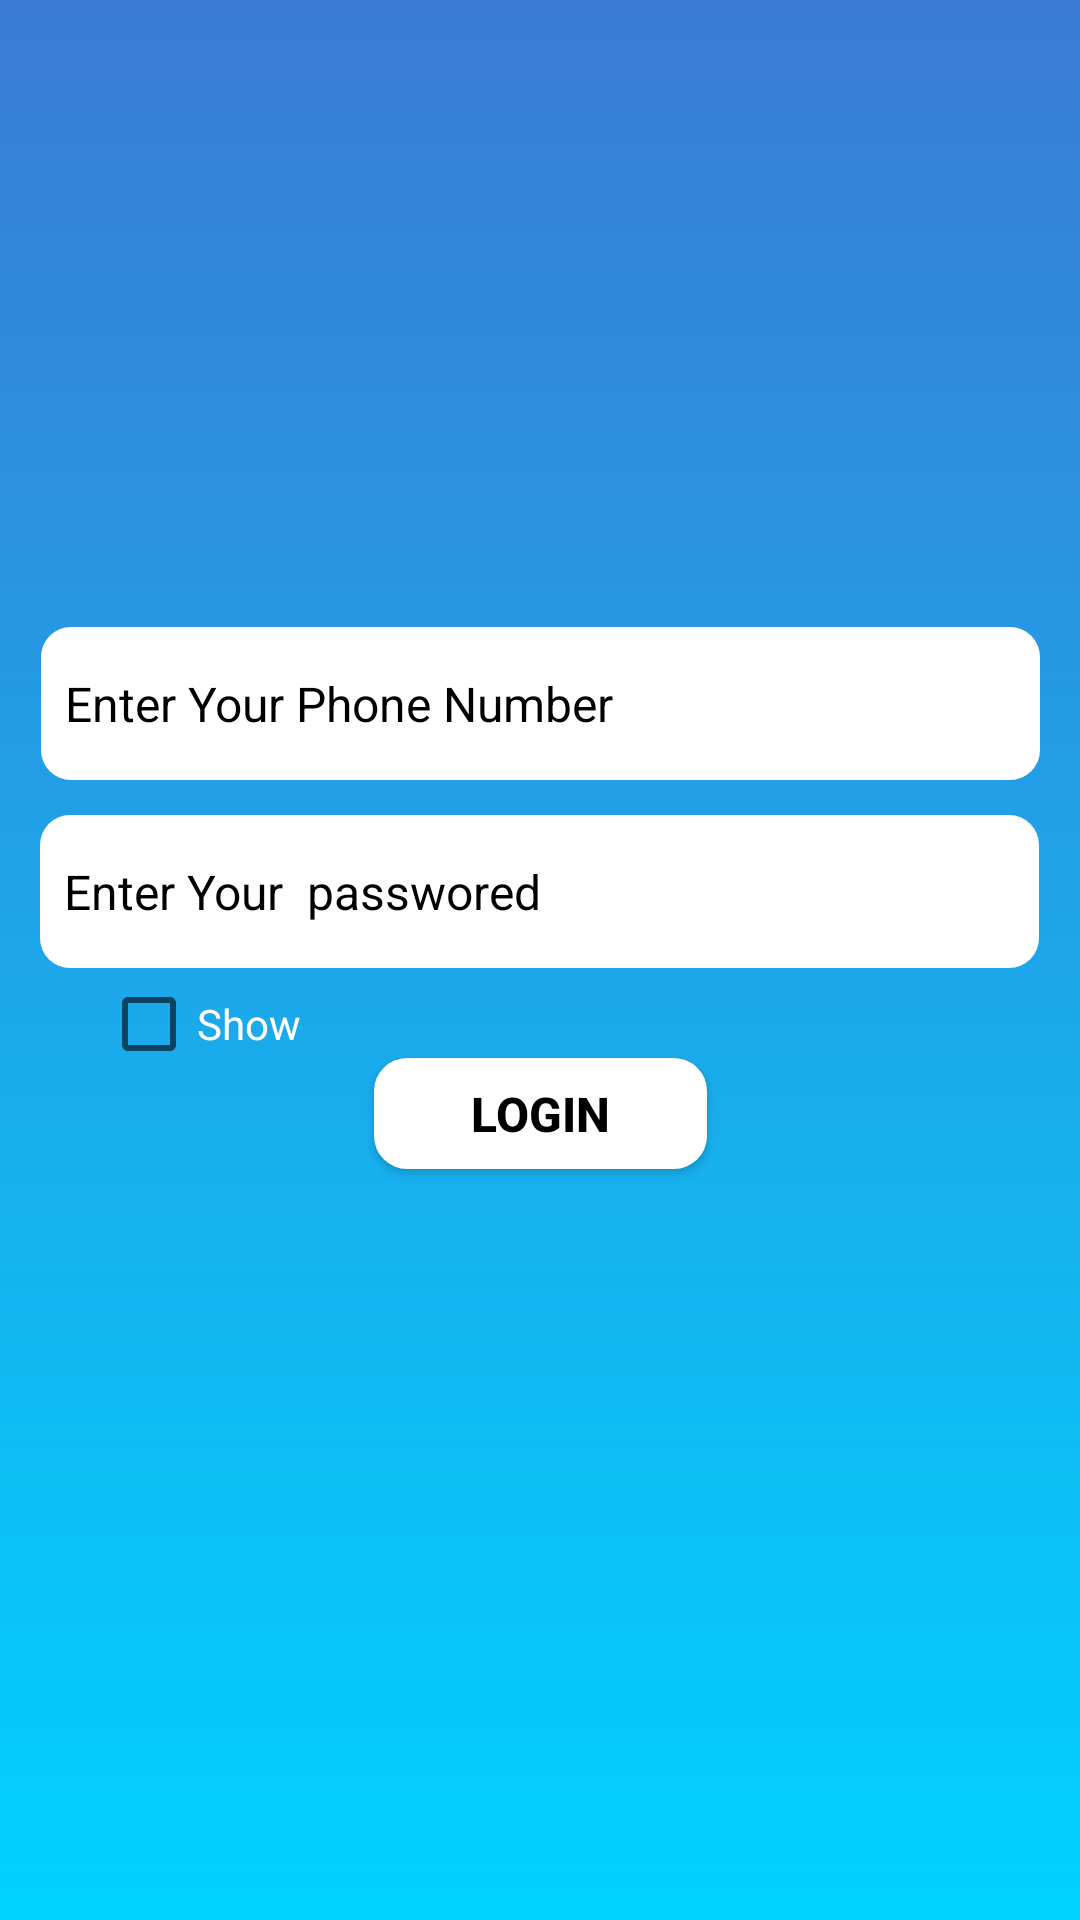

Produce the Android XML layout that renders to this screen, including the resource entries it uses.
<!-- AndroidManifest.xml: application theme MyMaterialTheme -->
<!-- res/layout/activity_admin_login.xml -->
<?xml version="1.0" encoding="utf-8"?>
<android.support.constraint.ConstraintLayout xmlns:android="http://schemas.android.com/apk/res/android"
    xmlns:app="http://schemas.android.com/apk/res-auto"
    xmlns:tools="http://schemas.android.com/tools"
    android:layout_width="match_parent"
   android:background="@drawable/gradient_bg"

    android:layout_height="match_parent"

    tools:context=".Admin_login">

    <CheckBox
        android:id="@+id/checkBox4"
        android:layout_width="89dp"
        android:layout_height="wrap_content"
        android:text="Show"
        android:textColor="@color/white"
        app:layout_constraintBottom_toBottomOf="parent"
        app:layout_constraintEnd_toEndOf="parent"
        app:layout_constraintHorizontal_bias="0.124"
        app:layout_constraintStart_toStartOf="parent"
        app:layout_constraintTop_toTopOf="parent"
        app:layout_constraintVertical_bias="0.535" />

    <EditText
        android:id="@+id/admin_uname"
        android:layout_width="333dp"
        android:layout_height="51dp"
        android:background="@drawable/bt"
        android:ems="10"
        android:textColor="@color/black"
        android:padding="8dp"
        android:drawableStart="@drawable/username"
        android:drawableLeft="@drawable/username"
        android:hint="Enter Your Phone Number"
        android:inputType="phone"
        android:maxLength="10"
        android:textColorHint="@color/black"
        android:textSize="16dp"
        app:layout_constraintBottom_toBottomOf="parent"
        app:layout_constraintEnd_toEndOf="parent"
        app:layout_constraintHorizontal_bias="0.504"
        app:layout_constraintStart_toStartOf="parent"
        app:layout_constraintTop_toTopOf="parent"
        app:layout_constraintVertical_bias="0.355" />

    <EditText
        android:id="@+id/admin_pass"
        android:layout_width="333dp"
        android:layout_height="51dp"
        android:background="@drawable/bt"
        android:ems="10"
        android:hint="Enter Your  passwored"
        android:inputType="textPassword"
        android:maxLength="10"
        android:padding="8dp"
        android:drawableLeft="@drawable/pass"
        android:drawableStart="@drawable/pass"
        android:textColor="@color/black"
        android:textColorHint="@color/black"
        android:textSize="16dp"
        app:layout_constraintBottom_toBottomOf="parent"
        app:layout_constraintEnd_toEndOf="parent"
        app:layout_constraintHorizontal_bias="0.495"
        app:layout_constraintStart_toStartOf="parent"
        app:layout_constraintTop_toTopOf="parent"
        app:layout_constraintVertical_bias="0.461" />

    <Button
        android:id="@+id/admin_login"
        android:layout_width="111dp"
        android:layout_height="37dp"
        android:background="@drawable/btn"
        android:ems="10"
        android:inputType="phone"
        android:maxLength="10"
        android:text="LOGIN"
        android:textColor="@color/black"
        android:textColorHint="@color/white"
        android:textSize="16dp"
        android:textStyle="bold"
        app:layout_constraintBottom_toBottomOf="parent"
        app:layout_constraintEnd_toEndOf="parent"
        app:layout_constraintStart_toStartOf="parent"
        app:layout_constraintTop_toTopOf="parent"
        app:layout_constraintVertical_bias="0.585" />

</android.support.constraint.ConstraintLayout>
<!-- resources referenced by this layout -->
<resources>
  <color name="black">#000000</color>
  <color name="white">#FFFFFF</color>
  <!-- drawable bt (drawable) -->
  <?xml version="1.0" encoding="utf-8"?>
  <shape xmlns:android="http://schemas.android.com/apk/res/android"
      android:shape="rectangle" android:padding="10dp">
      
      <solid android:color="#F80A0A"/>
      <corners android:radius="17dp"/>
  </shape>
  <!-- drawable btn (drawable) -->
  <?xml version="1.0" encoding="utf-8"?>
  <shape xmlns:android="http://schemas.android.com/apk/res/android"
      android:shape="rectangle">
      <corners android:radius="11dp" />
       />
      <gradient
          android:startColor="#FFFFFF"
          android:endColor="#FFFFFF" />
  
  </shape>
  <!-- drawable gradient_bg (drawable) -->
  <?xml version="1.0" encoding="utf-8"?>
  <shape xmlns:android="http://schemas.android.com/apk/res/android"
      android:shape="rectangle">
      <gradient
          android:startColor="#3a7bd5"
          android:endColor="#00d2ff"
          android:angle="270"/>
  </shape>
  <style name="MyMaterialTheme" parent="MyMaterialTheme.Base">
           
              
      </style>
  <style name="MyMaterialTheme.Base" parent="Theme.AppCompat.Light.DarkActionBar">
                  
          <item name="windowNoTitle">true</item>
                  
          <item name="windowActionBar">false</item>
                  
          <item name="colorPrimary">@color/send_otp_blue</item>
                  
          <item name="colorPrimaryDark">@color/send_otp_blue_dark</item>
                  
          <item name="colorAccent">@color/colorAccent</item>
              
      </style>
  <color name="send_otp_blue">#0E1961</color>
  <color name="send_otp_blue_dark">#3a7bd5</color>
  <color name="colorAccent">#3a7bd5</color>
</resources>
